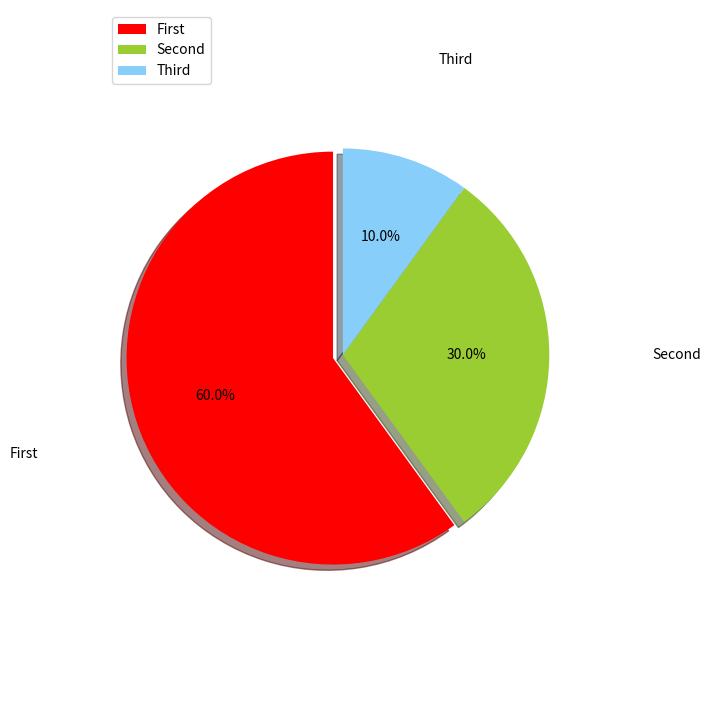

Python code for this plot:
#-*- coding:utf-8 –*-
from matplotlib import pyplot as plt

#调节图形大小，宽，高
plt.figure(figsize=(6,9))
#定义饼状图的标签，标签是列表
labels = [u'First',u'Second',u'Third']
#每个标签占多大，会自动去算百分比
sizes = [60,30,10]
colors = ['red','yellowgreen','lightskyblue']
#将某部分爆炸出来， 使用括号，将第一块分割出来，数值的大小是分割出来的与其他两块的间隙
explode = (0.05,0,0)

patches,l_text,p_text = plt.pie(sizes,explode=explode,labels=labels,colors=colors,
                                labeldistance = 1.5,autopct = '%3.1f%%',shadow = True,
                                startangle = 90,pctdistance = 0.6)

#labeldistance，文本的位置离远点有多远，1.1指1.1倍半径的位置
#autopct，圆里面的文本格式，%3.1f%%表示小数有三位，整数有一位的浮点数
#shadow，饼是否有阴影
#startangle，起始角度，0，表示从0开始逆时针转，为第一块。一般选择从90度开始比较好看
#pctdistance，百分比的text离圆心的距离
#patches, l_texts, p_texts，为了得到饼图的返回值，p_texts饼图内部文本的，l_texts饼图外label的文本

#改变文本的大小
#方法是把每一个text遍历。调用set_size方法设置它的属性
for t in l_text:
    t.set_size=(30)
for t in p_text:
    t.set_size=(20)
# 设置x，y轴刻度一致，这样饼图才能是圆的
plt.axis('equal')
plt.legend()
plt.show()